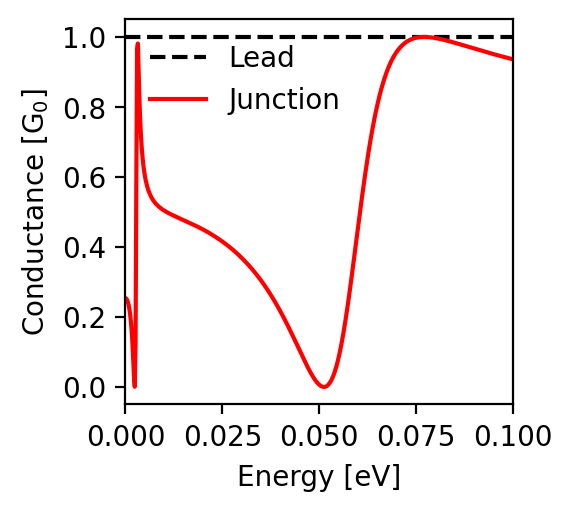

The table this chart was drawn from, first rows:
energy; conductance
-0.1; 0.936
-0.0998; 0.937
-0.0996; 0.937
-0.0994; 0.938
-0.0992; 0.938
-0.099; 0.939
-0.0988; 0.94
-0.0986; 0.94
-0.0984; 0.941
-0.0982; 0.941
-0.098; 0.942
-0.0978; 0.942
-0.0976; 0.943
-0.0974; 0.944
-0.0972; 0.944
-0.097; 0.945
-0.0968; 0.945
-0.0966; 0.946
-0.0964; 0.947
-0.0962; 0.947
-0.096; 0.948
-0.0958; 0.948
-0.0956; 0.949
-0.0954; 0.95
-0.0952; 0.95
-0.095; 0.951
-0.0948; 0.951
-0.0946; 0.952
-0.0944; 0.953
-0.0942; 0.953
-0.094; 0.954
-0.0938; 0.955
-0.0936; 0.955
-0.0934; 0.956
-0.0932; 0.956
-0.093; 0.957
-0.0928; 0.958
-0.0926; 0.958
-0.0924; 0.959
-0.0922; 0.96
-0.092; 0.96
-0.0918; 0.961
-0.0916; 0.962
-0.0914; 0.962
-0.0912; 0.963
-0.091; 0.964
-0.0908; 0.964
-0.0906; 0.965
-0.0904; 0.966
-0.0902; 0.966
-0.09; 0.967
-0.0898; 0.968
-0.0896; 0.968
-0.0894; 0.969
-0.0892; 0.97
-0.089; 0.97
-0.0888; 0.971
-0.0886; 0.972
-0.0884; 0.972
-0.0882; 0.973
... 941 more rows
